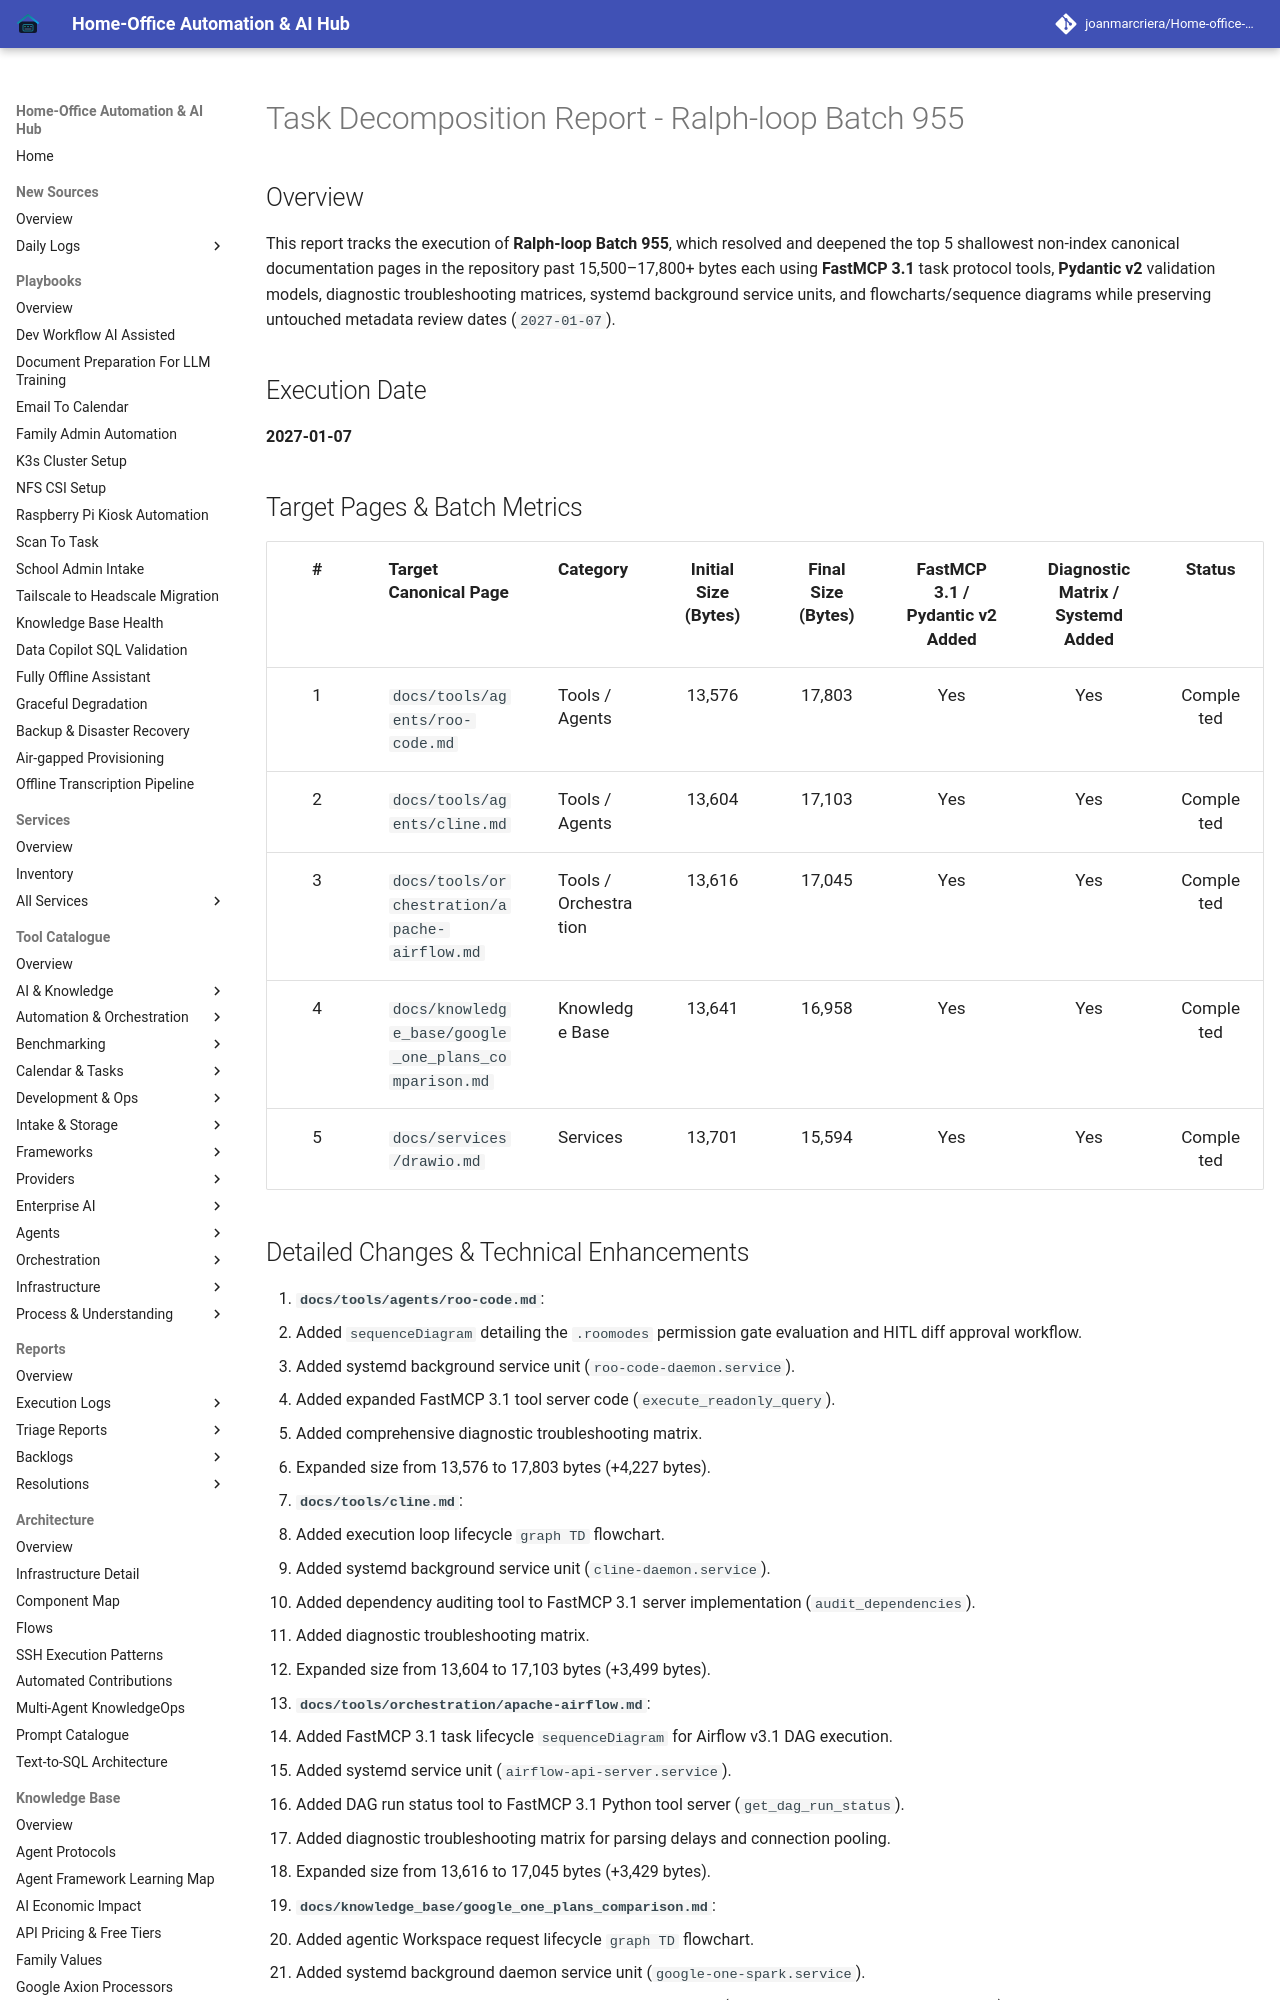

repository: joanmarcriera/Home-office-automations · page: reports/task-decomposition-batch-955/index.html · generator: mkdocs

# Task Decomposition Report - Ralph-loop Batch 955

## Overview
This report tracks the execution of **Ralph-loop Batch 955**, which resolved and deepened the top 5 shallowest non-index canonical documentation pages in the repository past 15,500–17,800+ bytes each using **FastMCP 3.1** task protocol tools, **Pydantic v2** validation models, diagnostic troubleshooting matrices, systemd background service units, and flowcharts/sequence diagrams while preserving untouched metadata review dates (`2027-01-07`).

## Execution Date
**2027-01-07**

## Target Pages & Batch Metrics

| # | Target Canonical Page | Category | Initial Size (Bytes) | Final Size (Bytes) | FastMCP 3.1 / Pydantic v2 Added | Diagnostic Matrix / Systemd Added | Status |
| :-: | :--- | :--- | :-: | :-: | :-: | :-: | :-: |
| 1 | `docs/tools/agents/roo-code.md` | Tools / Agents | 13,576 | 17,803 | Yes | Yes | Completed |
| 2 | `docs/tools/agents/cline.md` | Tools / Agents | 13,604 | 17,103 | Yes | Yes | Completed |
| 3 | `docs/tools/orchestration/apache-airflow.md` | Tools / Orchestration | 13,616 | 17,045 | Yes | Yes | Completed |
| 4 | `docs/knowledge_base/google_one_plans_comparison.md` | Knowledge Base | 13,641 | 16,958 | Yes | Yes | Completed |
| 5 | `docs/services/drawio.md` | Services | 13,701 | 15,594 | Yes | Yes | Completed |
